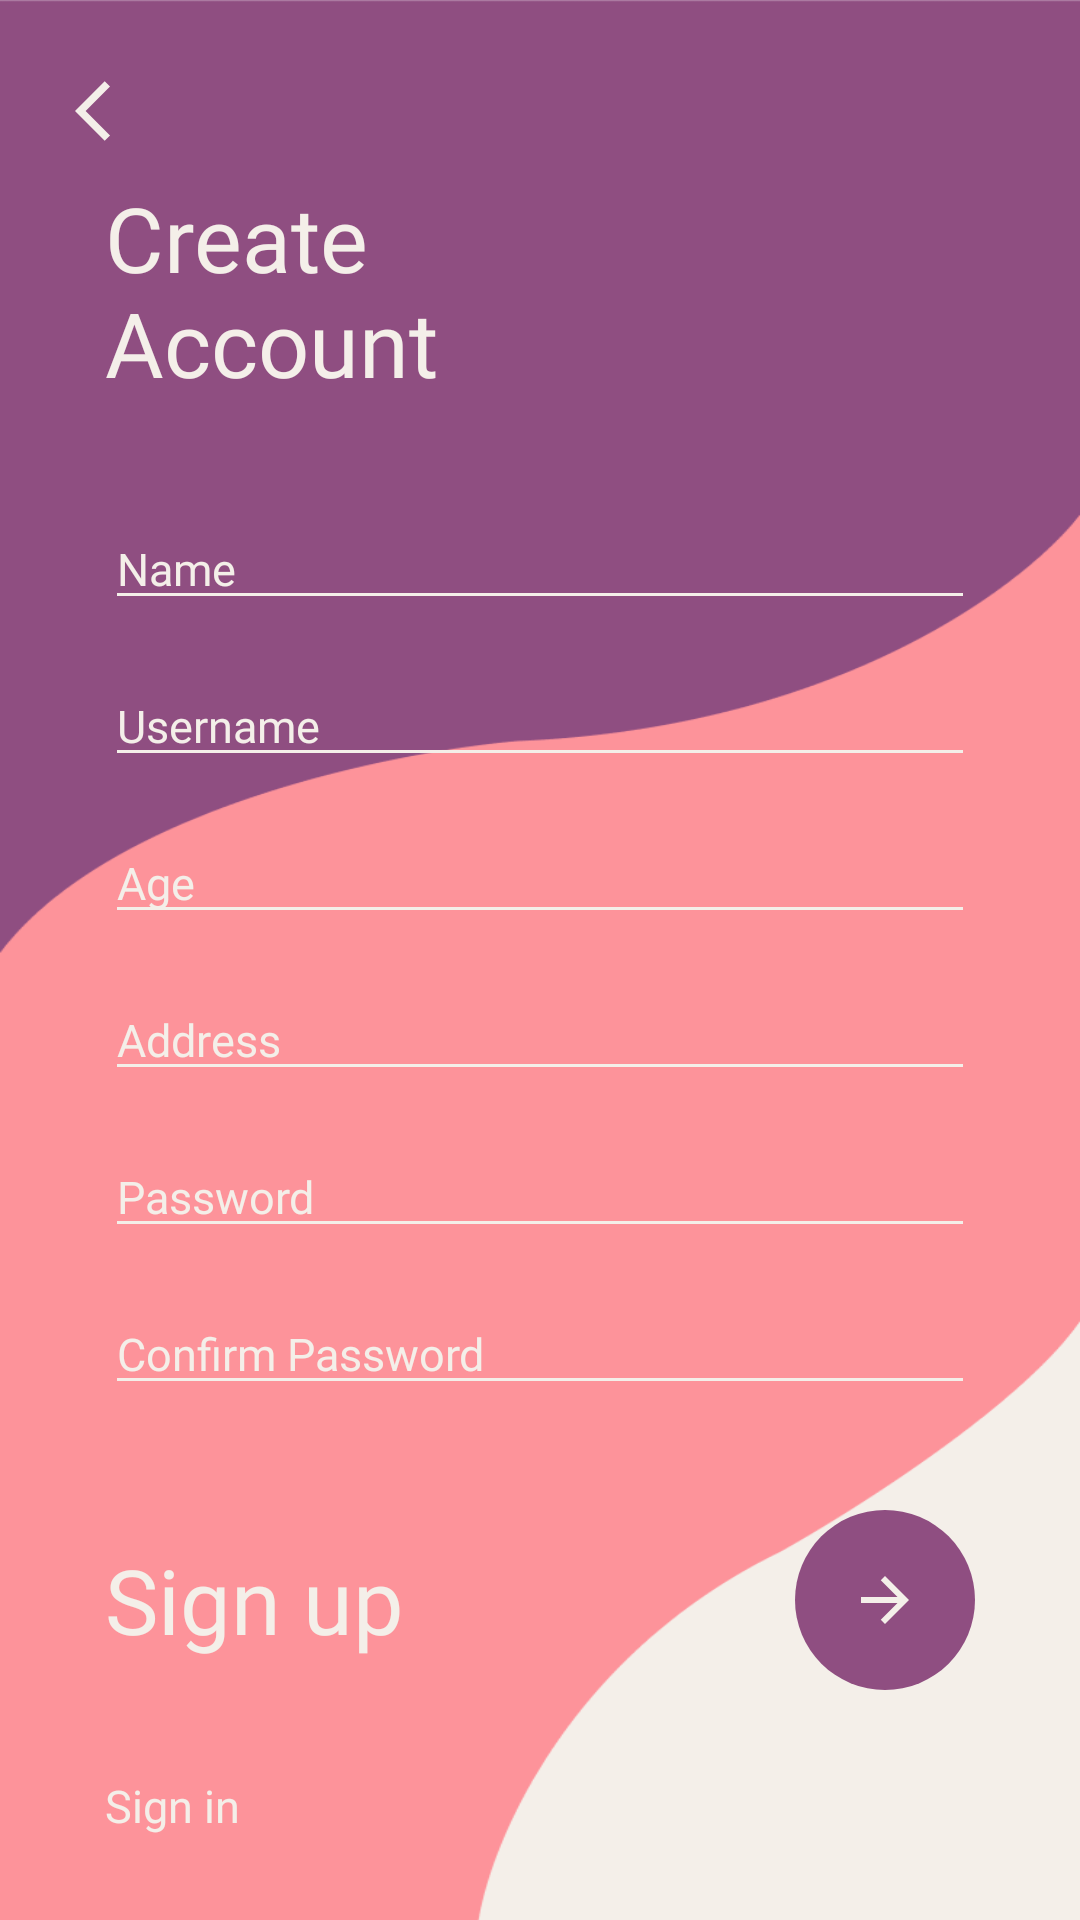

Here is an Android app screen rendered from its layout file. Give the layout XML and the strings, colors and styles it references.
<!-- AndroidManifest.xml: application theme Theme.CrudFilmApps -->
<!-- res/layout/fragment_register.xml -->
<?xml version="1.0" encoding="utf-8"?>
<androidx.constraintlayout.widget.ConstraintLayout xmlns:android="http://schemas.android.com/apk/res/android"
    xmlns:tools="http://schemas.android.com/tools"
    android:layout_width="match_parent"
    android:layout_height="match_parent"
    xmlns:app="http://schemas.android.com/apk/res-auto"
    android:background="@drawable/bg_register"
    tools:context=".fragment.FragmentRegister">

    <ImageView
        android:id="@+id/ivBackToLogin"
        android:layout_width="wrap_content"
        android:layout_height="wrap_content"
        android:src="@drawable/ic_baseline_arrow_back_ios_24"
        android:layout_margin="25dp"
        app:layout_constraintHorizontal_bias="0"
        app:layout_constraintTop_toTopOf="parent"
        app:layout_constraintLeft_toLeftOf="parent"
        app:layout_constraintRight_toRightOf="parent"
        app:layout_constraintBottom_toBottomOf="parent"
        app:layout_constraintVertical_bias="0"/>

    <TextView
        android:id="@+id/tvCreateAccount"
        android:layout_width="150dp"
        android:layout_height="wrap_content"
        android:text="Create Account"
        android:textColor="@color/primary_white"
        android:fontFamily="@font/poppins_semibold"
        android:textSize="30sp"
        android:layout_marginLeft="35dp"
        android:layout_marginRight="35dp"
        android:layout_marginTop="10dp"
        app:layout_constraintHorizontal_bias="0"
        app:layout_constraintLeft_toLeftOf="parent"
        app:layout_constraintRight_toRightOf="parent"
        app:layout_constraintBottom_toBottomOf="parent"
        app:layout_constraintVertical_bias="0"
        app:layout_constraintTop_toBottomOf="@+id/ivBackToLogin" />

    <LinearLayout
        android:id="@+id/llEtRegister"
        android:layout_width="match_parent"
        android:layout_height="wrap_content"
        android:orientation="vertical"
        android:layout_margin="35dp"
        app:layout_constraintLeft_toLeftOf="parent"
        app:layout_constraintRight_toRightOf="parent"
        app:layout_constraintTop_toBottomOf="@+id/tvCreateAccount">

        <EditText
            android:id="@+id/etRegisterName"
            android:layout_width="match_parent"
            android:layout_height="wrap_content"
            android:hint="@string/name"
            android:inputType="text"
            android:textSize="15sp"
            android:textColorHint="@color/primary_white"
            android:textColor="@color/primary_white"
            android:fontFamily="@font/poppins_semibold"
            android:backgroundTint="@color/primary_white"/>

        <EditText
            android:id="@+id/etRegisterEmail"
            android:layout_width="match_parent"
            android:layout_height="wrap_content"
            android:hint="@string/email"
            android:layout_marginTop="15dp"
            android:inputType="textEmailAddress"
            android:textColorHint="@color/primary_white"
            android:textSize="15sp"
            android:textColor="@color/primary_white"
            android:fontFamily="@font/poppins_semibold"
            android:backgroundTint="@color/primary_white"/>
        <EditText
            android:id="@+id/etRegisterAge"
            android:layout_width="match_parent"
            android:layout_height="wrap_content"
            android:hint="@string/age"
            android:layout_marginTop="15dp"
            android:inputType="number"
            android:textColorHint="@color/primary_white"
            android:textSize="15sp"
            android:textColor="@color/primary_white"
            android:fontFamily="@font/poppins_semibold"
            android:backgroundTint="@color/primary_white"/>
        <EditText
            android:id="@+id/etRegisterAddress"
            android:layout_width="match_parent"
            android:layout_height="wrap_content"
            android:hint="@string/address"
            android:layout_marginTop="15dp"
            android:inputType="textEmailAddress"
            android:textColorHint="@color/primary_white"
            android:textSize="15sp"
            android:textColor="@color/primary_white"
            android:fontFamily="@font/poppins_semibold"
            android:backgroundTint="@color/primary_white"/>
        <EditText
            android:id="@+id/etRegisterPassword"
            android:layout_width="match_parent"
            android:layout_height="wrap_content"
            android:hint="@string/password"
            android:layout_marginTop="15dp"
            android:inputType="textPassword"
            android:textSize="15sp"
            android:textColorHint="@color/primary_white"
            android:textColor="@color/primary_white"
            android:fontFamily="@font/poppins_semibold"
            android:backgroundTint="@color/primary_white"/>

        <EditText
            android:id="@+id/etRegisterConfirmPassword"
            android:layout_width="match_parent"
            android:layout_height="wrap_content"
            android:hint="@string/confirm_password"
            android:layout_marginTop="15dp"
            android:textSize="15sp"
            android:inputType="textPassword"
            android:textColorHint="@color/primary_white"
            android:textColor="@color/primary_white"
            android:fontFamily="@font/poppins_semibold"
            android:backgroundTint="@color/primary_white"/>

    </LinearLayout>

    <LinearLayout
        android:id="@+id/llBtnRegister"
        android:layout_width="match_parent"
        android:layout_height="wrap_content"
        android:orientation="horizontal"
        android:layout_margin="35dp"
        android:gravity="right"
        app:layout_constraintLeft_toLeftOf="parent"
        app:layout_constraintRight_toRightOf="parent"
        app:layout_constraintTop_toBottomOf="@+id/llEtRegister"
        tools:ignore="RtlHardcoded">

        <TextView
            android:id="@+id/tvSignUp"
            android:layout_width="0dp"
            android:layout_height="wrap_content"
            android:text="@string/sign_up"
            android:layout_gravity="center"
            android:layout_weight="1"
            android:fontFamily="@font/poppins_extrabold"
            android:textColor="@color/primary_white"
            android:textSize="30sp"/>

        <ImageButton
            android:id="@+id/ibSignUp"
            android:layout_width="60dp"
            android:layout_height="60dp"
            android:background="@drawable/bg_button"
            android:src="@drawable/ic_baseline_arrow_forward_24" />

    </LinearLayout>

    <TextView
        android:id="@+id/tvGotoSignIn"
        android:layout_width="wrap_content"
        android:layout_height="wrap_content"
        android:text="@string/sign_in"
        android:layout_marginLeft="35dp"
        android:layout_marginRight="35dp"
        android:textSize="15sp"
        android:fontFamily="@font/poppins_semibold"
        android:textColor="@color/primary_white"
        app:layout_constraintLeft_toLeftOf="parent"
        app:layout_constraintRight_toRightOf="parent"
        app:layout_constraintBottom_toBottomOf="parent"
        app:layout_constraintTop_toBottomOf="@+id/llBtnRegister"
        app:layout_constraintHorizontal_bias="0"/>



</androidx.constraintlayout.widget.ConstraintLayout>
<!-- resources referenced by this layout -->
<resources>
  <color name="primary_white">#F4EFE9</color>
  <!-- drawable bg_button (drawable) -->
  <?xml version="1.0" encoding="utf-8"?>
  <shape xmlns:android="http://schemas.android.com/apk/res/android"
      android:shape="rectangle">
  
      <solid android:color="@color/primary_purple" />
  
      <corners android:radius="500dp"/>
  
  </shape>
  <!-- drawable bg_register: png bitmap (drawable, 14180 bytes) -->
  <!-- drawable ic_baseline_arrow_back_ios_24 (drawable) -->
  <vector android:autoMirrored="true" android:height="24dp"
      android:tint="#F4EFE9" android:viewportHeight="24"
      android:viewportWidth="24" android:width="24dp" xmlns:android="http://schemas.android.com/apk/res/android">
      <path android:fillColor="@android:color/white" android:pathData="M11.67,3.87L9.9,2.1 0,12l9.9,9.9 1.77,-1.77L3.54,12z"/>
  </vector>
  <!-- drawable ic_baseline_arrow_forward_24 (drawable) -->
  <vector android:autoMirrored="true" android:height="24dp"
      android:tint="#F4EFE9" android:viewportHeight="24"
      android:viewportWidth="24" android:width="24dp" xmlns:android="http://schemas.android.com/apk/res/android">
      <path android:fillColor="@android:color/white" android:pathData="M12,4l-1.41,1.41L16.17,11H4v2h12.17l-5.58,5.59L12,20l8,-8z"/>
  </vector>
  <string name="address">Address</string>
  <string name="age">Age</string>
  <string name="confirm_password">Confirm Password</string>
  <string name="email">Username</string>
  <string name="name">Name</string>
  <string name="password">Password</string>
  <string name="sign_in">Sign in</string>
  <string name="sign_up">Sign up</string>
  <style name="Theme.CrudFilmApps" parent="Theme.MaterialComponents.DayNight.NoActionBar">
          
          <item name="colorPrimary">@color/primary_purple</item>
          <item name="colorPrimaryVariant">@color/purple_700</item>
          <item name="colorOnPrimary">@color/white</item>
          
          <item name="colorSecondary">@color/teal_200</item>
          <item name="colorSecondaryVariant">@color/teal_700</item>
          <item name="colorOnSecondary">@color/black</item>
          
          <item name="android:statusBarColor" tools:targetApi="l">?attr/colorPrimaryVariant</item>
          
      </style>
  <color name="primary_purple">#8F4E81</color>
  <color name="purple_700">#FF3700B3</color>
  <color name="white">#FFFFFFFF</color>
  <color name="teal_200">#FF03DAC5</color>
  <color name="teal_700">#FF018786</color>
  <color name="black">#FF000000</color>
</resources>
